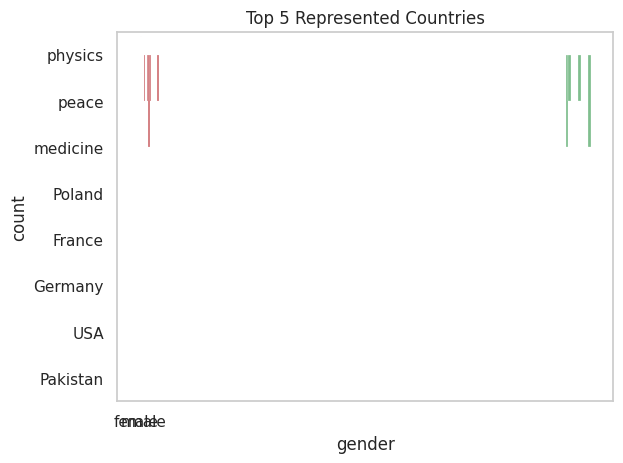

The script that saved this image:
import pandas as pd
import matplotlib.pyplot as plt
import seaborn as sns

# Load mock dataset (simulate with a small sample for this notebook)
nobel_df = pd.DataFrame({
    "id": [1, 2, 3, 4, 5, 6],
    "firstname": ["Marie", "Pierre", "Albert", "Richard", "Malala", "Tu"],
    "surname": ["Curie", "Curie", "Einstein", "Feynman", "Yousafzai", "Youyou"],
    "born": ["1867-11-07", "1859-05-15", "1879-03-14", "1918-05-11", "1997-07-12", "1930-12-30"],
    "died": ["1934-07-04", "1906-04-19", "1955-04-18", "1988-02-15", "0000-00-00", "0000-00-00"],
    "gender": ["female", "male", "male", "male", "female", "female"],
    "year": [1903, 1903, 1921, 1965, 2014, 2015],
    "category": ["physics", "physics", "physics", "physics", "peace", "medicine"],
    "birthplace": ["Warsaw, Poland", "Paris, France", "Ulm, Germany", "Queens, New York, USA", "Mingora, Pakistan", "Ningbo, China"],
    "country": ["Poland", "France", "Germany", "USA", "Pakistan", "China"],
    "motivation": [
        "in recognition of the extraordinary services to Physics",
        "jointly with Marie Curie",
        "for his services to Theoretical Physics",
        "for their fundamental work in quantum electrodynamics",
        "for her struggle against the suppression of children",
        "for her discoveries concerning a novel therapy"
    ]
})

# Preprocessing
nobel_df['born'] = pd.to_datetime(nobel_df['born'], errors='coerce')
nobel_df['year'] = pd.to_numeric(nobel_df['year'], errors='coerce')
nobel_df['age_at_award'] = nobel_df['year'] - nobel_df['born'].dt.year

# Set up visual theme
sns.set(style="whitegrid")

# 1. Gender distribution
sns.countplot(x='gender', data=nobel_df)
plt.title("Gender Distribution of Laureates")
plt.show()

# 2. Awards by category
sns.countplot(y='category', data=nobel_df, order=nobel_df['category'].value_counts().index)
plt.title("Awards by Category")
plt.show()

# 3. Yearly distribution
sns.histplot(data=nobel_df, x='year', bins=10, kde=False)
plt.title("Distribution of Nobel Awards Over Time")
plt.show()

# 4. Age distribution
sns.histplot(nobel_df['age_at_award'].dropna(), bins=10)
plt.title("Age at Time of Award")
plt.show()

# 5. Country representation
top_countries = nobel_df['country'].value_counts().nlargest(5)
sns.barplot(x=top_countries.values, y=top_countries.index)
plt.title("Top 5 Represented Countries")
plt.show()